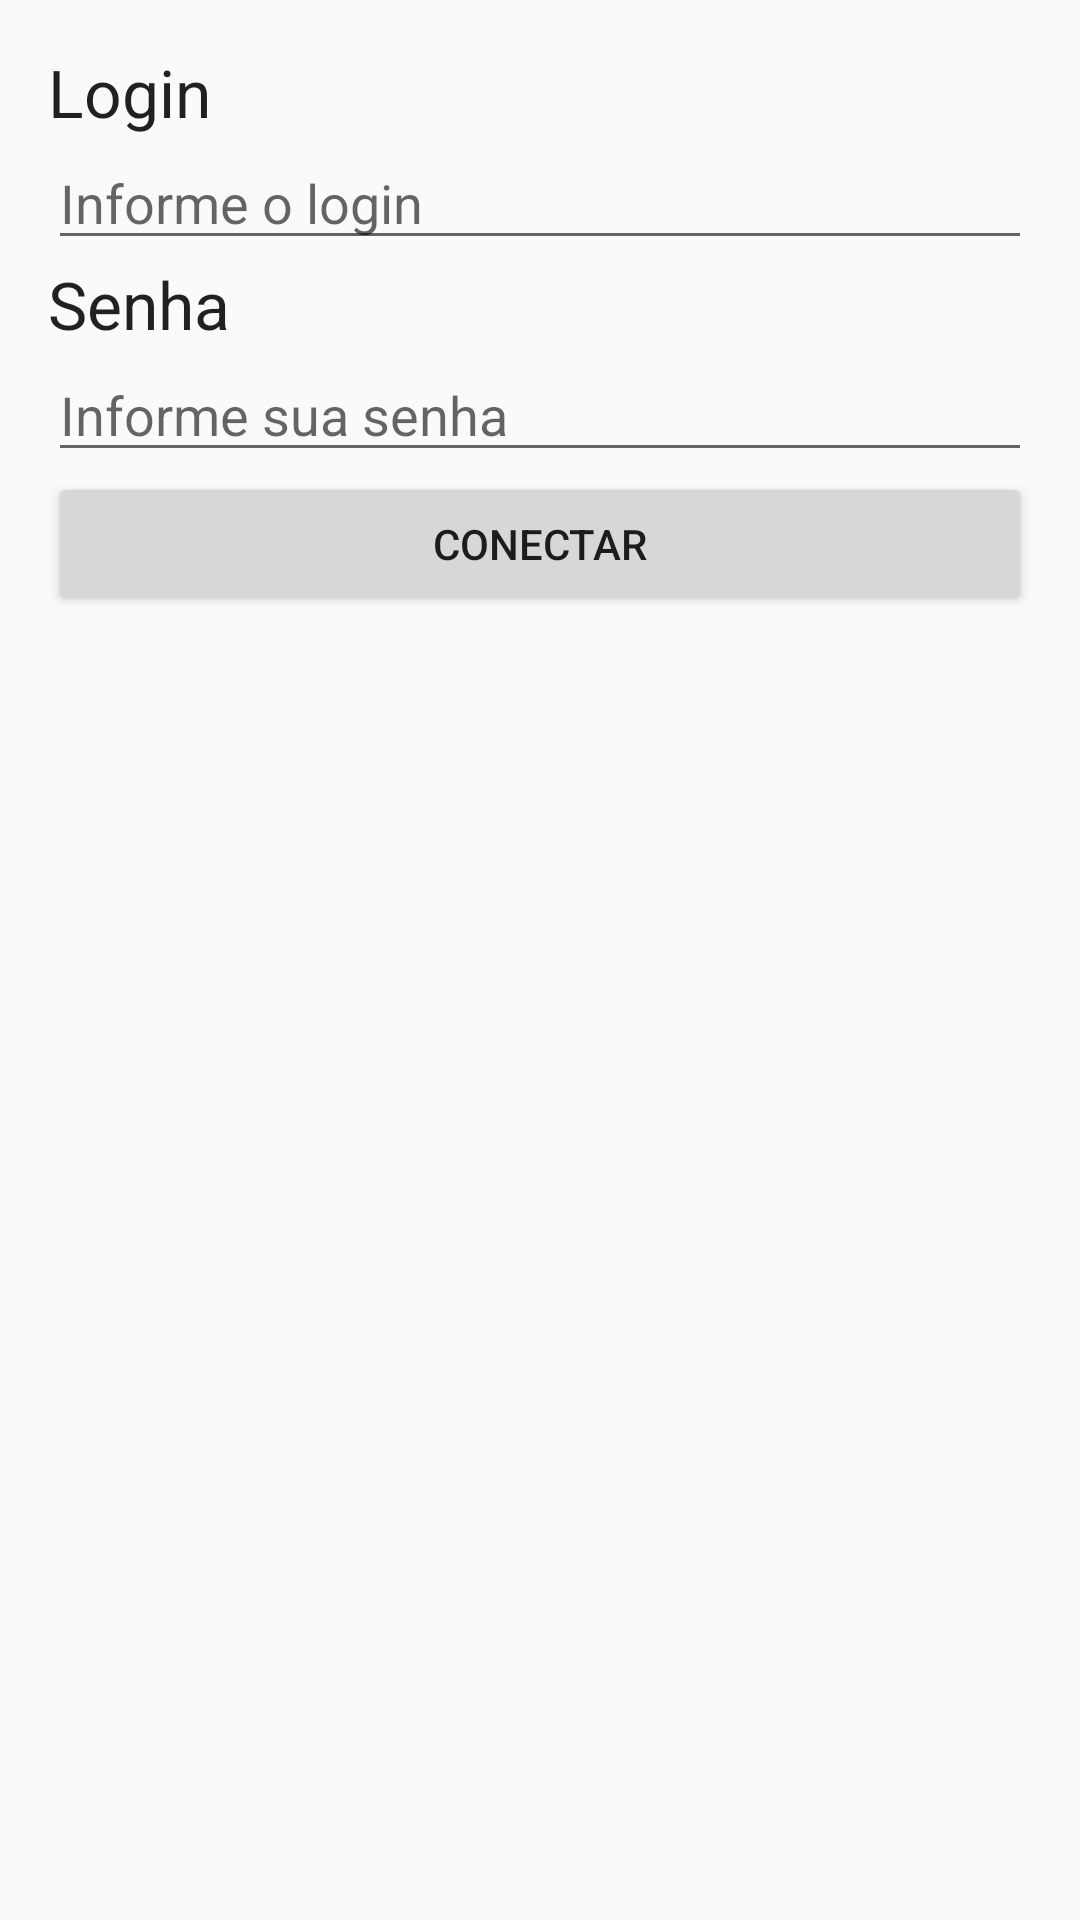

This screen was rendered from an Android layout file. Write that file and the resources it references.
<!-- AndroidManifest.xml: application theme AppTheme -->
<!-- res/layout/activity_login.xml -->
<?xml version="1.0" encoding="utf-8"?>
<RelativeLayout xmlns:android="http://schemas.android.com/apk/res/android"
    xmlns:tools="http://schemas.android.com/tools"
    android:layout_width="match_parent"
    android:layout_height="match_parent"
    android:orientation="vertical"
    android:padding="16dp"
    tools:context=".LoginActivity">

    <TextView
        android:id="@+id/tvLogin"
        android:layout_width="wrap_content"
        android:layout_height="wrap_content"
        android:text="@string/txt_login"
        android:textAppearance="?android:attr/textAppearanceLarge" />

    <EditText
        android:layout_below="@+id/tvLogin"
        android:id="@+id/etLogin"
        android:layout_width="match_parent"
        android:layout_height="wrap_content"
        android:hint="@string/hint_login" />

    <TextView
        android:layout_below="@+id/etLogin"
        android:id="@+id/tvSenha"
        android:layout_width="wrap_content"
        android:layout_height="wrap_content"
        android:text="@string/txt_senha"
        android:textAppearance="?android:attr/textAppearanceLarge" />

    <EditText
        android:layout_below="@+id/tvSenha"
        android:id="@+id/etSenha"
        android:layout_width="match_parent"
        android:layout_height="wrap_content"
        android:hint="@string/hint_senha"
        android:inputType="textPassword" />


    <Button
        android:layout_below="@+id/etSenha"
        android:id="@+id/button"
        android:layout_width="match_parent"
        android:layout_height="wrap_content"
        android:onClick="logar"
        android:text="@string/botao_login" />

</RelativeLayout>
<!-- resources referenced by this layout -->
<resources>
  <string name="botao_login">Conectar</string>
  <string name="hint_login">Informe o login</string>
  <string name="hint_senha">Informe sua senha</string>
  <string name="txt_login">Login</string>
  <string name="txt_senha">Senha</string>
  <style name="AppTheme" parent="Theme.AppCompat.Light.DarkActionBar">
          
          <item name="colorPrimary">@color/colorPrimary</item>
          <item name="colorPrimaryDark">@color/colorPrimaryDark</item>
          <item name="colorAccent">@color/colorAccent</item>
      </style>
  <color name="colorPrimary">#009688</color>
  <color name="colorPrimaryDark">#00796B</color>
  <color name="colorAccent">#8BC34A</color>
</resources>
